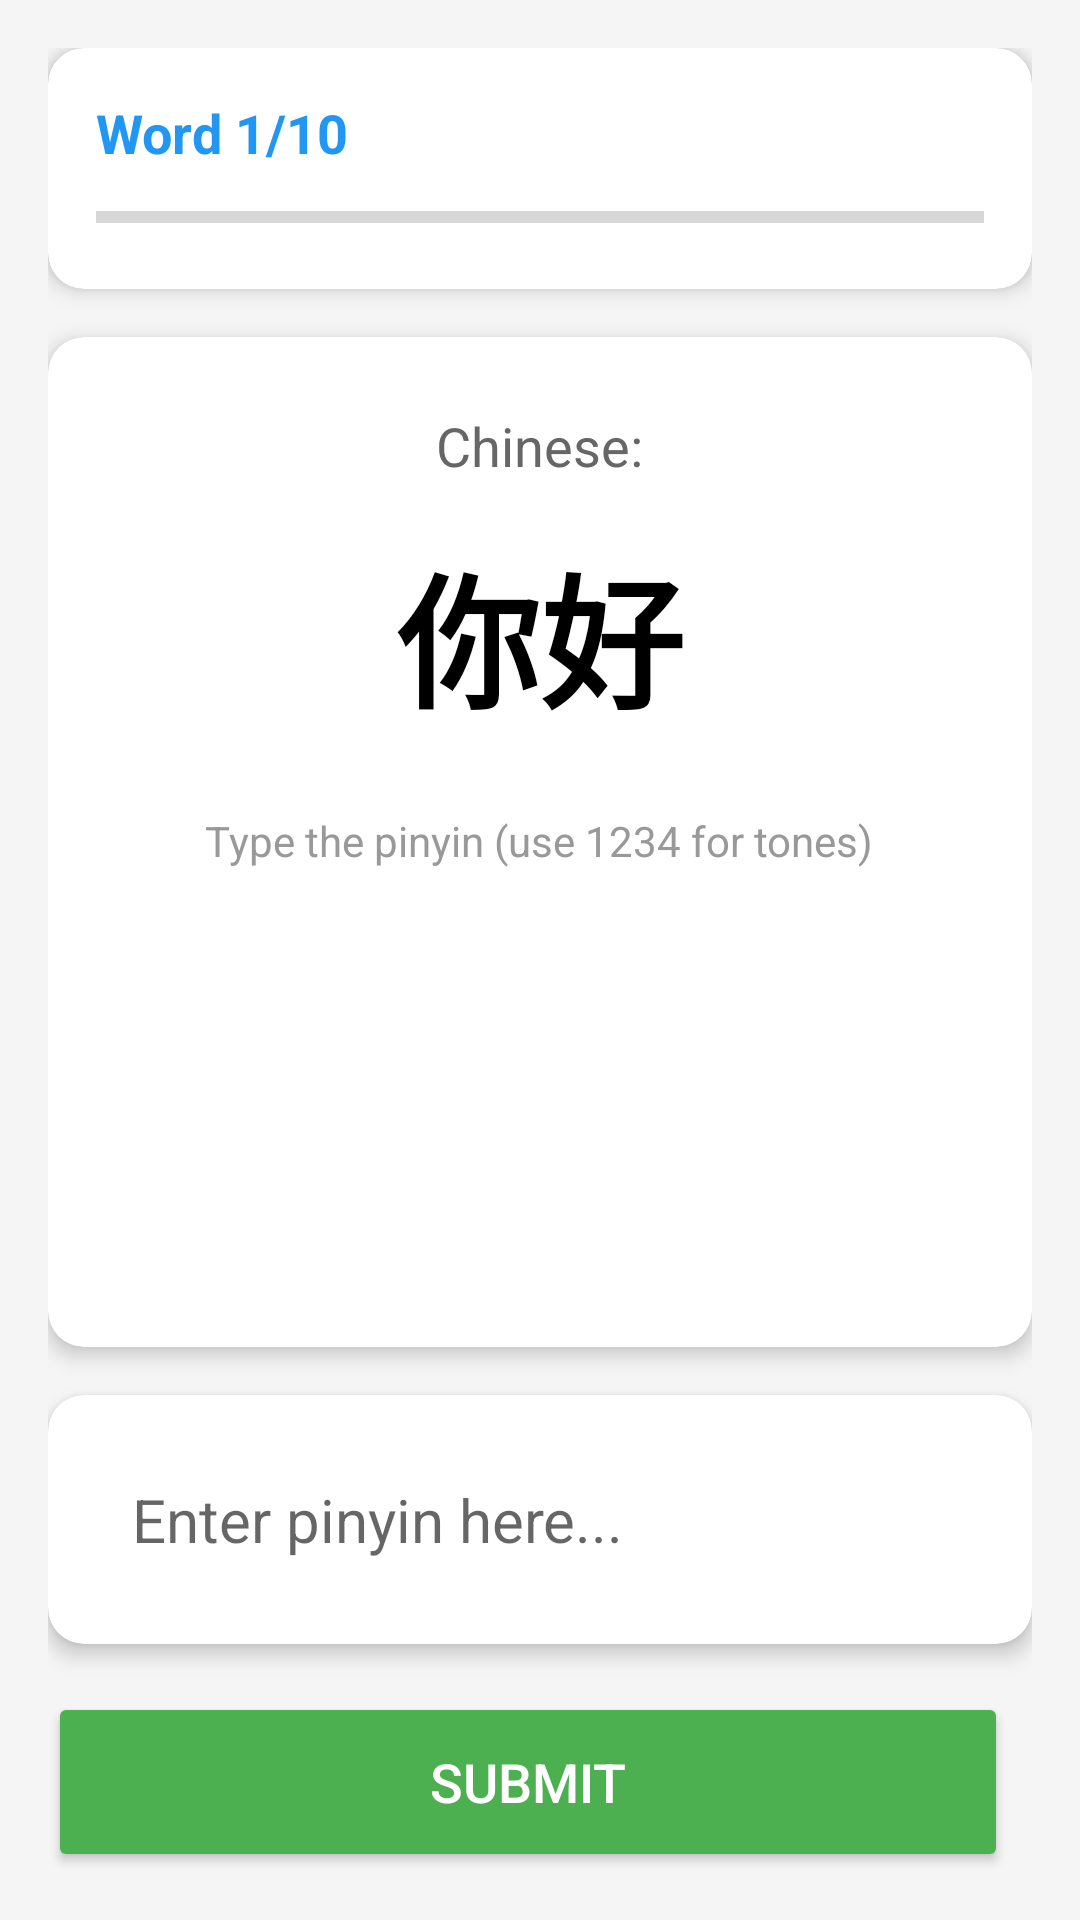

Produce the Android XML layout that renders to this screen, including the resource entries it uses.
<!-- AndroidManifest.xml: application theme Theme.ChineseFlashcard -->
<!-- res/layout/activity_flashcard.xml -->
<?xml version="1.0" encoding="utf-8"?>
<LinearLayout xmlns:android="http://schemas.android.com/apk/res/android"
    xmlns:app="http://schemas.android.com/apk/res-auto"
    android:layout_width="match_parent"
    android:layout_height="match_parent"
    android:orientation="vertical"
    android:padding="16dp"
    android:background="#F5F5F5">

    
    <androidx.cardview.widget.CardView
        android:layout_width="match_parent"
        android:layout_height="wrap_content"
        android:layout_marginBottom="16dp"
        app:cardCornerRadius="12dp"
        app:cardElevation="4dp">

        <LinearLayout
            android:layout_width="match_parent"
            android:layout_height="wrap_content"
            android:orientation="vertical"
            android:padding="16dp">

            <TextView
                android:id="@+id/tvProgress"
                android:layout_width="wrap_content"
                android:layout_height="wrap_content"
                android:text="Word 1/10"
                android:textSize="18sp"
                android:textStyle="bold"
                android:textColor="#2196F3"/>

            <ProgressBar
                android:id="@+id/progressBar"
                style="?android:attr/progressBarStyleHorizontal"
                android:layout_width="match_parent"
                android:layout_height="wrap_content"
                android:layout_marginTop="8dp"/>

        </LinearLayout>
    </androidx.cardview.widget.CardView>

    
    <androidx.cardview.widget.CardView
        android:layout_width="match_parent"
        android:layout_height="0dp"
        android:layout_weight="1"
        android:layout_marginBottom="16dp"
        app:cardCornerRadius="12dp"
        app:cardElevation="4dp">

        <ScrollView
            android:layout_width="match_parent"
            android:layout_height="match_parent">

            <LinearLayout
                android:layout_width="match_parent"
                android:layout_height="wrap_content"
                android:orientation="vertical"
                android:padding="24dp"
                android:gravity="center">

                <TextView
                    android:id="@+id/tvQuestionType"
                    android:layout_width="wrap_content"
                    android:layout_height="wrap_content"
                    android:text="Chinese:"
                    android:textSize="18sp"
                    android:textColor="#666666"
                    android:layout_marginBottom="16dp"/>

                <TextView
                    android:id="@+id/tvQuestion"
                    android:layout_width="wrap_content"
                    android:layout_height="wrap_content"
                    android:text="你好"
                    android:textSize="48sp"
                    android:textStyle="bold"
                    android:textColor="#000000"
                    android:gravity="center"
                    android:layout_marginBottom="24dp"/>

                <TextView
                    android:id="@+id/tvHint"
                    android:layout_width="wrap_content"
                    android:layout_height="wrap_content"
                    android:text="Type the pinyin (use 1234 for tones)"
                    android:textSize="14sp"
                    android:textColor="#999999"
                    android:textAlignment="center"/>

            </LinearLayout>
        </ScrollView>
    </androidx.cardview.widget.CardView>

    
    <androidx.cardview.widget.CardView
        android:layout_width="match_parent"
        android:layout_height="wrap_content"
        android:layout_marginBottom="16dp"
        app:cardCornerRadius="12dp"
        app:cardElevation="4dp">

        <LinearLayout
            android:layout_width="match_parent"
            android:layout_height="wrap_content"
            android:orientation="vertical"
            android:padding="16dp">

            <EditText
                android:id="@+id/etAnswer"
                android:layout_width="match_parent"
                android:layout_height="wrap_content"
                android:hint="Enter pinyin here..."
                android:textSize="20sp"
                android:textColor="#333333"
                android:padding="12dp"
                android:background="@android:color/white"
                android:inputType="text"
                android:imeOptions="actionDone"/>

        </LinearLayout>
    </androidx.cardview.widget.CardView>

    
    <androidx.cardview.widget.CardView
        android:id="@+id/cardFeedback"
        android:layout_width="match_parent"
        android:layout_height="wrap_content"
        android:layout_marginBottom="16dp"
        android:visibility="gone"
        app:cardCornerRadius="12dp"
        app:cardElevation="4dp">

        <ScrollView
            android:layout_width="match_parent"
            android:layout_height="wrap_content"
            android:maxHeight="200dp">

            <LinearLayout
                android:layout_width="match_parent"
                android:layout_height="wrap_content"
                android:orientation="vertical"
                android:padding="16dp">

                <TextView
                    android:id="@+id/tvFeedback"
                    android:layout_width="wrap_content"
                    android:layout_height="wrap_content"
                    android:text="✓ Correct!"
                    android:textSize="18sp"
                    android:textStyle="bold"
                    android:layout_marginBottom="8dp"/>

                <TextView
                    android:id="@+id/tvAnswer"
                    android:layout_width="wrap_content"
                    android:layout_height="wrap_content"
                    android:text=""
                    android:textSize="16sp"
                    android:textColor="#333333"/>

            </LinearLayout>
        </ScrollView>
    </androidx.cardview.widget.CardView>

    
    <LinearLayout
        android:layout_width="match_parent"
        android:layout_height="wrap_content"
        android:orientation="horizontal">

        <Button
            android:id="@+id/btnSubmit"
            android:layout_width="0dp"
            android:layout_height="60dp"
            android:layout_weight="1"
            android:text="Submit"
            android:textSize="18sp"
            android:backgroundTint="#4CAF50"
            android:layout_marginEnd="8dp"
            android:textColor="#FFFFFF"/>

        <Button
            android:id="@+id/btnNext"
            android:layout_width="0dp"
            android:layout_height="60dp"
            android:layout_weight="1"
            android:text="Next"
            android:textSize="18sp"
            android:backgroundTint="#2196F3"
            android:layout_marginStart="8dp"
            android:visibility="gone"
            android:textColor="#FFFFFF"/>

        <Button
            android:id="@+id/btnFinish"
            android:layout_width="0dp"
            android:layout_height="60dp"
            android:layout_weight="1"
            android:text="Finish"
            android:textSize="18sp"
            android:backgroundTint="#9C27B0"
            android:layout_marginStart="8dp"
            android:visibility="gone"
            android:textColor="#FFFFFF"/>

    </LinearLayout>

</LinearLayout>
<!-- resources referenced by this layout -->
<resources>
  <style name="Theme.ChineseFlashcard" parent="Theme.MaterialComponents.DayNight.DarkActionBar">
          <item name="colorPrimary">#2196F3</item>
          <item name="colorPrimaryVariant">#1976D2</item>
          <item name="colorOnPrimary">#FFFFFF</item>
          
          <item name="colorSecondary">#4CAF50</item>
          <item name="colorSecondaryVariant">#388E3C</item>
          <item name="colorOnSecondary">#FFFFFF</item>
          
          <item name="android:statusBarColor">#1976D2</item>
      </style>
</resources>
